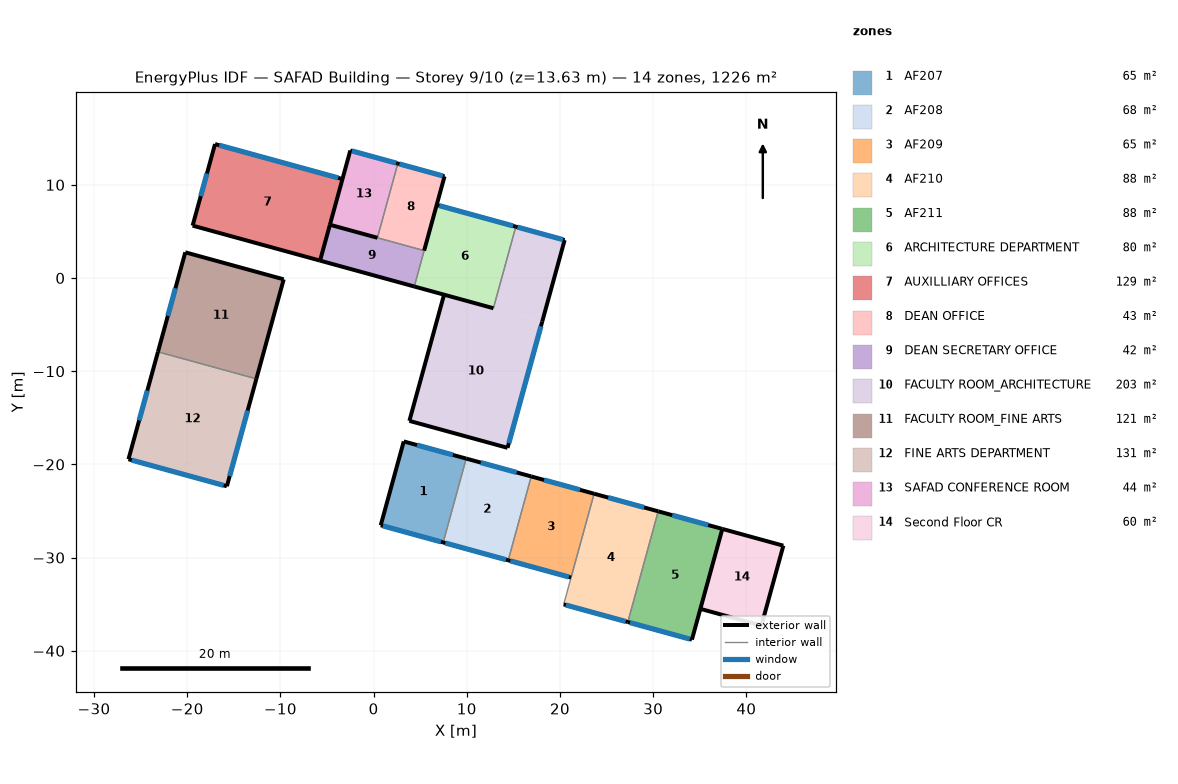
=== STOREY PLAN SPEC (per zone: floor XY polygon, exterior-wall plan segments, windows/doors) ===
zone 1: AF207  (64.8 m²)
  floor: (9.94, -19.38) (7.47, -28.37) (0.77, -26.53) (3.24, -17.54)
  exterior wall: (3.24, -17.54) – (0.77, -26.53)  [9.3 m]
  exterior wall: (0.77, -26.53) – (7.47, -28.37)  [6.9 m]
    window: (1.00, -26.60) – (7.23, -28.31)  [18.0 m²]
  exterior wall: (9.94, -19.38) – (3.24, -17.54)  [6.9 m]
    window: (8.51, -18.99) – (4.66, -17.93)  [2.0 m²]
  interior walls: 1
zone 2: AF208  (67.5 m²)
  floor: (16.92, -21.29) (14.45, -30.29) (7.47, -28.37) (9.94, -19.38)
  exterior wall: (16.92, -21.29) – (9.94, -19.38)  [7.2 m]
    window: (15.35, -20.86) – (11.50, -19.81)  [2.0 m²]
  exterior wall: (7.47, -28.37) – (14.45, -30.29)  [7.2 m]
    window: (7.70, -28.44) – (14.21, -30.23)  [18.8 m²]
  interior walls: 2
zone 3: AF209  (65.2 m²)
  floor: (23.66, -23.15) (21.19, -32.14) (14.45, -30.29) (16.92, -21.29)
  exterior wall: (23.66, -23.15) – (16.92, -21.29)  [7.0 m]
    window: (22.15, -22.73) – (18.29, -21.67)  [2.0 m²]
  exterior wall: (14.45, -30.29) – (21.19, -32.14)  [7.0 m]
    window: (14.68, -30.35) – (20.96, -32.08)  [18.1 m²]
  interior walls: 2
zone 4: AF210  (87.9 m²)
  floor: (30.54, -25.04) (27.28, -36.92) (20.40, -35.03) (23.66, -23.15)
  exterior wall: (20.40, -35.03) – (27.28, -36.92)  [7.1 m]
    window: (20.63, -35.09) – (27.05, -36.85)  [18.5 m²]
  exterior wall: (30.54, -25.04) – (23.66, -23.15)  [7.1 m]
    window: (29.03, -24.62) – (25.17, -23.56)  [2.0 m²]
  interior walls: 2
zone 5: AF211  (87.9 m²)
  floor: (37.42, -26.92) (34.16, -38.80) (27.28, -36.92) (30.54, -25.04)
  exterior wall: (37.42, -26.92) – (30.54, -25.04)  [7.1 m]
    window: (35.91, -26.51) – (32.05, -25.45)  [2.0 m²]
  exterior wall: (27.28, -36.92) – (34.16, -38.80)  [7.1 m]
    window: (27.51, -36.98) – (33.93, -38.74)  [18.5 m²]
  exterior wall: (34.16, -38.80) – (37.42, -26.92)  [12.3 m]
  interior walls: 1
zone 6: ARCHITECTURE DEPARTMENT  (79.9 m²)
  floor: (15.26, 5.51) (12.86, -3.24) (4.37, -0.91) (6.77, 7.84)
  exterior wall: (4.37, -0.91) – (12.86, -3.24)  [8.8 m]
  exterior wall: (15.26, 5.51) – (6.77, 7.84)  [8.8 m]
    window: (14.97, 5.59) – (7.06, 7.76)  [22.8 m²]
  interior walls: 2
zone 7: AUXILLIARY OFFICES  (128.7 m²)
  floor: (-3.34, 10.62) (-5.74, 1.86) (-19.42, 5.62) (-17.01, 14.37)
  exterior wall: (-3.34, 10.62) – (-17.01, 14.37)  [14.2 m]
    window: (-3.79, 10.74) – (-16.56, 14.25)  [36.8 m²]
  exterior wall: (-19.42, 5.62) – (-5.74, 1.86)  [14.2 m]
  exterior wall: (-17.01, 14.37) – (-19.42, 5.62)  [9.1 m]
    window: (-17.88, 11.21) – (-18.55, 8.78)  [5.9 m²]
  interior walls: 1
zone 8: DEAN OFFICE  (43.0 m²)
  floor: (7.61, 10.91) (5.42, 2.94) (0.41, 4.32) (2.60, 12.28)
  exterior wall: (7.61, 10.91) – (2.60, 12.28)  [5.2 m]
    window: (7.44, 10.95) – (2.77, 12.24)  [13.5 m²]
  exterior wall: (5.42, 2.94) – (7.61, 10.91)  [8.3 m]
  interior walls: 2
zone 9: DEAN SECRETARY OFFICE  (41.9 m²)
  floor: (5.42, 2.94) (4.37, -0.91) (-5.74, 1.86) (-4.69, 5.71)
  exterior wall: (-5.74, 1.86) – (4.37, -0.91)  [10.5 m]
  exterior wall: (-4.69, 5.71) – (-5.74, 1.86)  [4.0 m]
  interior walls: 2
zone 10: FACULTY ROOM_ARCHITECTURE  (202.7 m²)
  floor: (20.50, 4.07) (18.09, -4.68) (12.86, -3.24) (15.26, 5.51)
  floor: (18.09, -4.68) (14.37, -18.22) (3.84, -15.33) (7.56, -1.79)
  exterior wall: (20.50, 4.07) – (15.26, 5.51)  [5.4 m]
    window: (20.32, 4.12) – (15.43, 5.46)  [14.1 m²]
  exterior wall: (3.84, -15.33) – (14.37, -18.22)  [10.9 m]
  exterior wall: (18.09, -4.68) – (20.50, 4.07)  [9.1 m]
  exterior wall: (7.56, -1.79) – (3.84, -15.33)  [14.0 m]
  exterior wall: (14.37, -18.22) – (18.09, -4.68)  [14.0 m]
    window: (14.51, -17.72) – (17.95, -5.19)  [26.0 m²]
  interior walls: 2
zone 11: FACULTY ROOM_FINE ARTS  (121.2 m²)
  floor: (-9.65, -0.14) (-12.58, -10.82) (-23.14, -7.92) (-20.20, 2.76)
  exterior wall: (-12.58, -10.82) – (-9.65, -0.14)  [11.1 m]
  exterior wall: (-20.20, 2.76) – (-23.14, -7.92)  [11.1 m]
    window: (-21.26, -1.10) – (-22.08, -4.06)  [7.2 m²]
  exterior wall: (-9.65, -0.14) – (-20.20, 2.76)  [11.0 m]
  interior walls: 1
zone 12: FINE ARTS DEPARTMENT  (130.9 m²)
  floor: (-12.58, -10.82) (-15.74, -22.35) (-26.30, -19.45) (-23.14, -7.92)
  exterior wall: (-23.14, -7.92) – (-26.30, -19.45)  [12.0 m]
    window: (-24.28, -12.09) – (-25.16, -15.28)  [7.7 m²]
  exterior wall: (-15.74, -22.35) – (-12.58, -10.82)  [12.0 m]
    window: (-15.44, -21.26) – (-13.51, -14.22)  [14.6 m²]
  exterior wall: (-26.30, -19.45) – (-15.74, -22.35)  [11.0 m]
    window: (-25.95, -19.54) – (-16.09, -22.25)  [28.4 m²]
  interior walls: 1
zone 13: SAFAD CONFERENCE ROOM  (43.7 m²)
  floor: (2.60, 12.28) (0.41, 4.32) (-4.69, 5.71) (-2.50, 13.68)
  exterior wall: (2.60, 12.28) – (-2.50, 13.68)  [5.3 m]
    window: (2.42, 12.33) – (-2.32, 13.63)  [13.7 m²]
  exterior wall: (-4.69, 5.71) – (0.41, 4.32)  [5.3 m]
  exterior wall: (-2.50, 13.68) – (-4.69, 5.71)  [8.3 m]
  interior walls: 1
zone 14: Second Floor CR  (60.4 m²)
  floor: (43.97, -28.72) (41.61, -37.30) (35.07, -35.50) (37.42, -26.92)
  exterior wall: (43.97, -28.72) – (37.42, -26.92)  [6.8 m]
  exterior wall: (41.61, -37.30) – (43.97, -28.72)  [8.9 m]
  exterior wall: (35.07, -35.50) – (41.61, -37.30)  [6.8 m]
  interior walls: 1

=== DERIVED (storey summary) ===
Building: SAFAD Building
Storey: 9 of 10  (floor level z = 13.63 m)
Storey gross floor area: 1225.7 m²
Zones on this storey: 14
  - AF207: floor 64.8 m²; exterior wall 23.2 m (75.3 m²); 2 window(s) 20.0 m²; WWR 26.6%
  - AF208: floor 67.5 m²; exterior wall 14.5 m (46.9 m²); 2 window(s) 20.8 m²; WWR 44.3%
  - AF209: floor 65.2 m²; exterior wall 14.0 m (45.3 m²); 2 window(s) 20.1 m²; WWR 44.4%
  - AF210: floor 87.9 m²; exterior wall 14.3 m (46.2 m²); 2 window(s) 20.5 m²; WWR 44.3%
  - AF211: floor 87.9 m²; exterior wall 26.6 m (86.2 m²); 2 window(s) 20.5 m²; WWR 23.8%
  - ARCHITECTURE DEPARTMENT: floor 79.9 m²; exterior wall 17.6 m (57.1 m²); 1 window(s) 22.8 m²; WWR 40.0%
  - AUXILLIARY OFFICES: floor 128.7 m²; exterior wall 37.4 m (121.3 m²); 2 window(s) 42.7 m²; WWR 35.2%
  - DEAN OFFICE: floor 43.0 m²; exterior wall 13.5 m (43.6 m²); 1 window(s) 13.5 m²; WWR 30.8%
  - DEAN SECRETARY OFFICE: floor 41.9 m²; exterior wall 14.5 m (46.9 m²); WWR 0.0%
  - FACULTY ROOM_ARCHITECTURE: floor 202.7 m²; exterior wall 53.5 m (173.4 m²); 2 window(s) 40.1 m²; WWR 23.1%
  - FACULTY ROOM_FINE ARTS: floor 121.2 m²; exterior wall 33.1 m (107.2 m²); 1 window(s) 7.2 m²; WWR 6.7%
  - FINE ARTS DEPARTMENT: floor 130.9 m²; exterior wall 34.9 m (112.9 m²); 3 window(s) 50.8 m²; WWR 45.0%
  - SAFAD CONFERENCE ROOM: floor 43.7 m²; exterior wall 18.8 m (61.0 m²); 1 window(s) 13.7 m²; WWR 22.4%
  - Second Floor CR: floor 60.4 m²; exterior wall 22.5 m (72.8 m²); WWR 0.0%
Zone adjacency: (none detected)